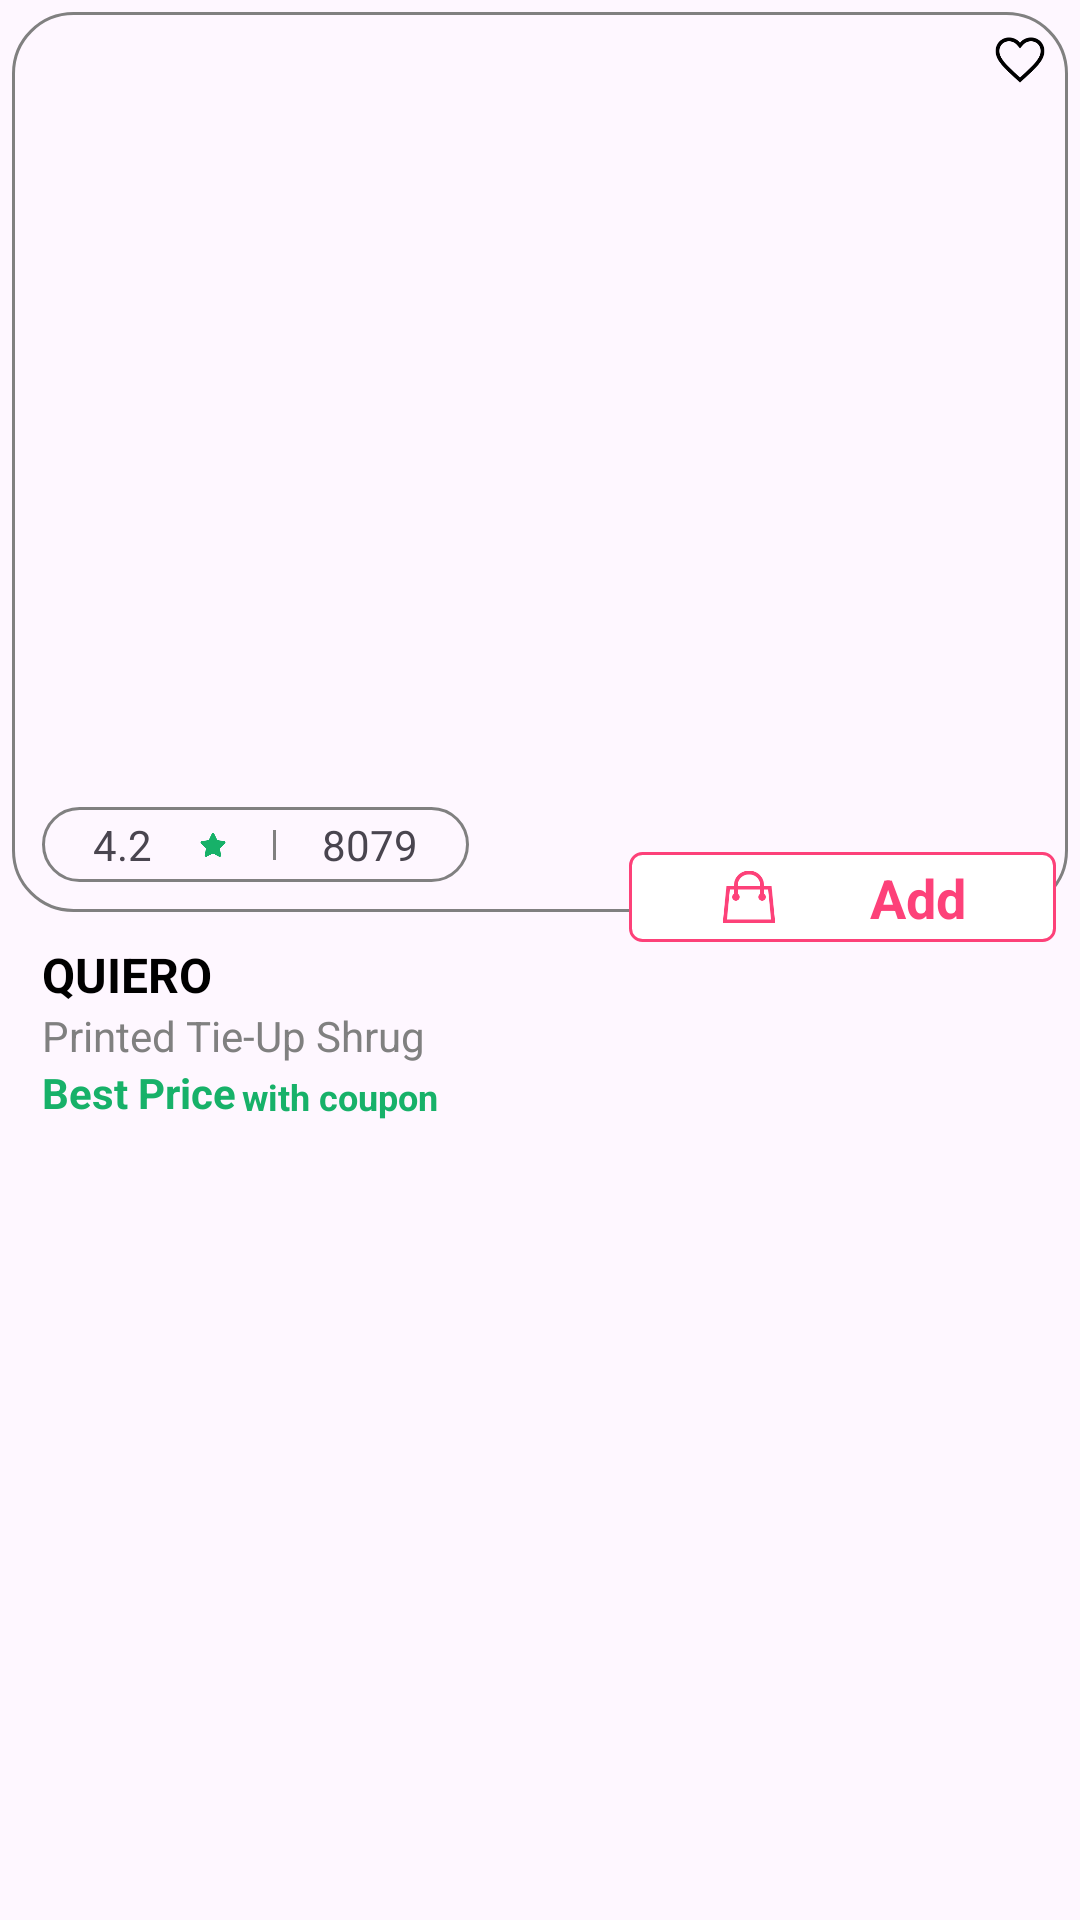

The Android layout XML behind this screen, and the referenced resources:
<!-- AndroidManifest.xml: application theme Theme.Basics -->
<!-- res/layout/product.xml -->
<?xml version="1.0" encoding="utf-8"?>
<androidx.constraintlayout.widget.ConstraintLayout xmlns:android="http://schemas.android.com/apk/res/android"
    xmlns:app="http://schemas.android.com/apk/res-auto"
    android:layout_width="match_parent"
    android:layout_height="wrap_content"
    android:layout_marginTop="30dp"
    android:layout_marginStart="6dp"
    android:layout_marginEnd="6dp"
    android:padding="2dp">


    <ImageView
        android:id="@+id/productImage"
        android:layout_width="0dp"
        android:layout_height="300dp"
        android:layout_margin="2dp"
        android:layout_marginTop="36dp"
        android:background="@drawable/border"
        android:padding="2dp"
        android:scaleType="fitCenter"
        android:src="@drawable/product"
        app:layout_constraintEnd_toEndOf="parent"
        app:layout_constraintHorizontal_bias="0.0"
        app:layout_constraintStart_toStartOf="parent"
        app:layout_constraintTop_toTopOf="parent" />

    <View
        android:id="@+id/ratingtag"
        android:layout_width="0dp"
        android:layout_height="25dp"
        android:padding="2dp"
        android:layout_marginStart="10dp"
        android:layout_marginBottom="10dp"
        android:background="@drawable/border"
        app:layout_constraintBottom_toBottomOf="@id/productImage"
        app:layout_constraintStart_toStartOf="@id/productImage"
        app:layout_constraintWidth_percent="0.4" />

    <TextView
        android:id="@+id/rate"
        android:layout_width="wrap_content"
        android:layout_height="wrap_content"
        android:text="4.2"
        android:layout_marginStart="2dp"
        app:layout_constraintBottom_toBottomOf="@id/ratingtag"
        app:layout_constraintEnd_toStartOf="@id/star"
        app:layout_constraintStart_toStartOf="@id/ratingtag"
        app:layout_constraintTop_toTopOf="@+id/ratingtag" />

    <ImageView
        android:id="@+id/star"
        android:layout_width="10dp"
        android:layout_height="10dp"
        android:scaleType="centerCrop"
        android:src="@drawable/star"
        app:layout_constraintBottom_toBottomOf="@id/ratingtag"
        app:layout_constraintStart_toEndOf="@id/rate"
        app:layout_constraintEnd_toStartOf="@id/divider"
        app:layout_constraintTop_toTopOf="@id/ratingtag" />

    <View
        android:id="@+id/divider"
        android:layout_width="1dp"
        android:layout_height="10dp"
        android:background="#808080"
        app:layout_constraintBottom_toBottomOf="@id/ratingtag"
        app:layout_constraintEnd_toStartOf="@id/serial"
        app:layout_constraintStart_toEndOf="@id/star"
        app:layout_constraintTop_toTopOf="@id/ratingtag" />

    <TextView
        android:id="@+id/serial"
        android:layout_width="wrap_content"
        android:layout_height="wrap_content"
        android:text="8079"
        android:layout_marginEnd="2dp"
        app:layout_constraintTop_toTopOf="@id/ratingtag"
        app:layout_constraintBottom_toBottomOf="@id/ratingtag"
        app:layout_constraintEnd_toEndOf="@id/ratingtag"
        app:layout_constraintStart_toEndOf="@id/divider" />

    <ImageView
        android:id="@+id/heart"
        android:layout_width="20dp"
        android:layout_height="20dp"
        android:layout_margin="6dp"
        android:src="@drawable/heart"
        app:layout_constraintTop_toTopOf="@id/productImage"
        app:layout_constraintEnd_toEndOf="@id/productImage"/>

    <View
        android:id="@+id/cartTag"
        android:layout_width="0dp"
        android:layout_height="30dp"
        android:layout_marginEnd="6dp"
        app:layout_constraintWidth_percent="0.4"
        android:background="@drawable/pink_border"
        app:layout_constraintEnd_toEndOf="parent"
        app:layout_constraintBottom_toTopOf="@id/companyName"/>


    <ImageView
        android:id="@+id/bag"
        android:layout_width="20dp"
        android:layout_height="20dp"
        android:src="@drawable/pinkbag"
        app:layout_constraintTop_toTopOf="@id/cartTag"
        app:layout_constraintBottom_toBottomOf="@id/cartTag"
        app:layout_constraintStart_toStartOf="@id/cartTag"
        app:layout_constraintEnd_toStartOf="@id/add"/>

    <TextView
        android:id="@+id/add"
        android:layout_width="wrap_content"
        android:layout_height="wrap_content"
        android:text="Add"
        android:textSize="18sp"
        android:textStyle="bold"
        android:textColor="#FD4179"
        app:layout_constraintTop_toTopOf="@id/cartTag"
        app:layout_constraintEnd_toEndOf="@id/cartTag"
        app:layout_constraintStart_toEndOf="@id/bag"
        app:layout_constraintBottom_toBottomOf="@id/cartTag"/>

    <TextView
        android:id="@+id/companyName"
        android:text="QUIERO"
        android:layout_width="wrap_content"
        android:layout_height="wrap_content"
        android:textColor="@color/black"
        android:textSize="16dp"
        android:textStyle="bold"
        android:layout_marginStart="10dp"
        android:layout_marginTop="10dp"
        app:layout_constraintStart_toStartOf="@id/productImage"
        app:layout_constraintTop_toBottomOf="@id/productImage"/>

    <TextView
        android:id="@+id/productName"
        android:text="Printed Tie-Up Shrug"
        android:layout_width="wrap_content"
        android:layout_height="wrap_content"
        android:textColor="#808080"
        android:textSize="14sp"
        android:layout_marginStart="10dp"
        app:layout_constraintTop_toBottomOf="@id/companyName"
        app:layout_constraintStart_toStartOf="@id/productImage" />
    <TextView
        android:id="@+id/bestPrice"
        android:text="Best Price"
        android:layout_width="wrap_content"
        android:layout_height="wrap_content"
        android:textColor="#17B169"
        android:textSize="14sp"
        android:textStyle="bold"
        android:layout_marginStart="10dp"
        app:layout_constraintTop_toBottomOf="@id/productName"
        app:layout_constraintStart_toStartOf="@id/productImage"
        app:layout_constraintEnd_toStartOf="@id/coupon"/>
    <TextView
        android:id="@+id/coupon"
        android:text="with coupon"
        android:layout_width="wrap_content"
        android:layout_height="wrap_content"
        android:textColor="#17B169"
        android:textSize="12sp"
        android:textStyle="bold"
        android:layout_marginStart="2dp"
        app:layout_constraintBottom_toBottomOf="@id/bestPrice"
        app:layout_constraintStart_toEndOf="@id/bestPrice" />


</androidx.constraintlayout.widget.ConstraintLayout>
<!-- resources referenced by this layout -->
<resources>
  <color name="black">#FF000000</color>
  <!-- drawable border (drawable) -->
  <?xml version="1.0" encoding="utf-8"?>
      <shape xmlns:android="http://schemas.android.com/apk/res/android"
          android:shape="rectangle">
  
          
          <solid android:color="@android:color/transparent"/>
  
          
          <stroke
              android:width="1dp"
              android:color="#808080"/>
  
          
          <corners android:radius="20dp"/>
  
      </shape>
  <!-- drawable heart: png bitmap (drawable, 3269 bytes) -->
  <!-- drawable pink_border (drawable) -->
  <?xml version="1.0" encoding="utf-8"?>
  <shape xmlns:android="http://schemas.android.com/apk/res/android"
      android:shape="rectangle">
  
      
      <solid android:color="@android:color/white"/>
  
      
      <stroke
          android:width="1dp"
          android:color="#FD4179"/>
  
      
      <corners android:radius="4dp"/>
  
  </shape>
  <!-- drawable pinkbag: png bitmap (drawable, 3014 bytes) -->
  <!-- drawable star: png bitmap (drawable, 2923 bytes) -->
  <style name="Theme.Basics" parent="Base.Theme.Basics" />
  <style name="Base.Theme.Basics" parent="Theme.Material3.DayNight.NoActionBar">
          
      </style>
</resources>
